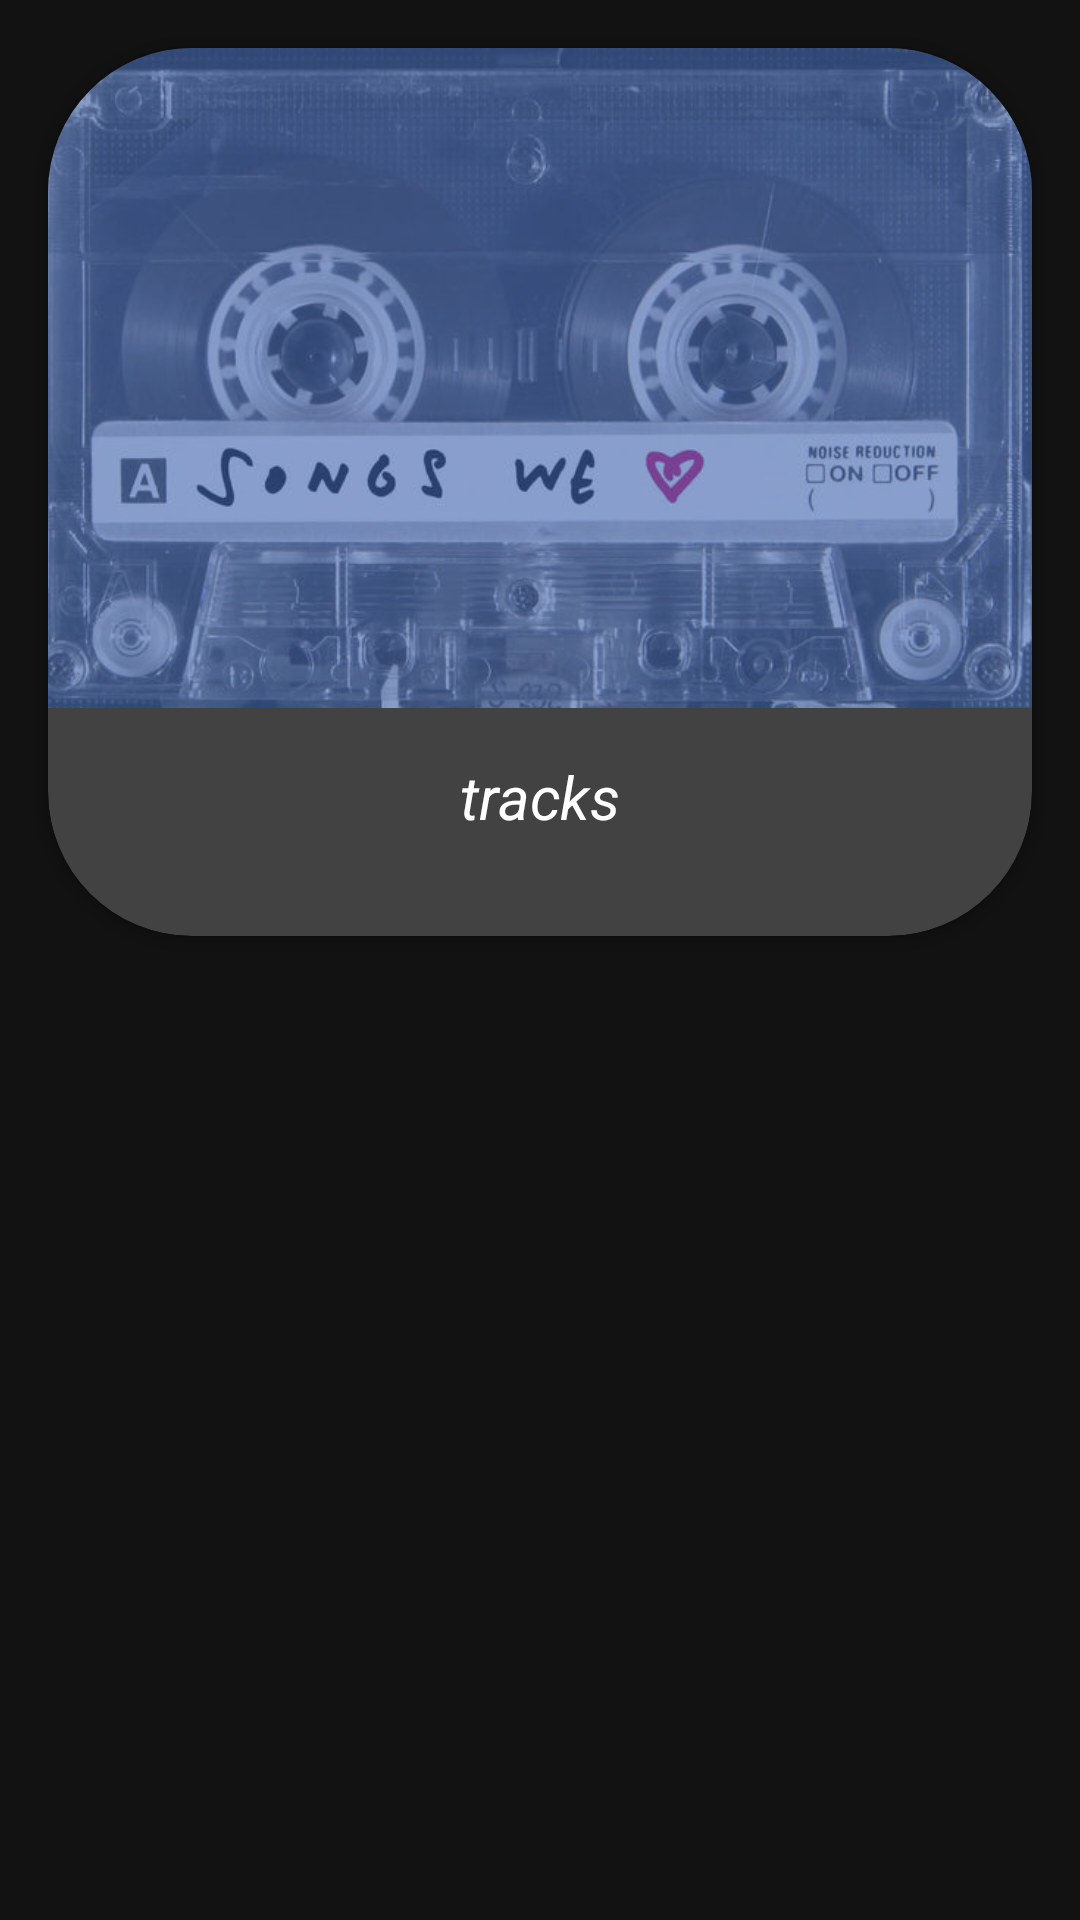

Write the Android layout XML for this screen, with the resource values it uses.
<!-- AndroidManifest.xml: application theme AppTheme -->
<!-- res/layout/fragment_playlist_recyclerview.xml -->
<?xml version="1.0" encoding="utf-8"?>
<android.support.v4.widget.NestedScrollView xmlns:android="http://schemas.android.com/apk/res/android"
    xmlns:app="http://schemas.android.com/apk/res-auto"
    android:layout_width="match_parent"
    android:fillViewport="true"
    android:layout_height="match_parent"
    >
    <android.support.constraint.ConstraintLayout
        android:layout_width="match_parent"
        android:layout_margin="8dp"
        android:layout_height="match_parent">



    <android.support.v7.widget.CardView
        android:layout_width="0dp"
        android:layout_height="0dp"
        android:id="@+id/fav_const_card_view"
        android:layout_marginStart="8dp"
        app:cardCornerRadius="@android:dimen/app_icon_size"
        android:layout_marginTop="8dp"
        android:layout_marginEnd="8dp"
        android:layout_marginBottom="8dp"
        app:layout_constraintBottom_toTopOf="@+id/play_list_recycler_view"
        app:layout_constraintEnd_toEndOf="parent"
        app:layout_constraintStart_toStartOf="parent"
        app:layout_constraintTop_toTopOf="parent">
        <LinearLayout
            android:layout_width="match_parent"
            android:layout_height="match_parent"
            android:orientation="vertical"

            >

            <ImageView
                android:id="@+id/imageView2"
                android:layout_width="match_parent"
                android:layout_height="220dp"
                android:scaleType="centerCrop"
                android:src="@drawable/userforfavor" />


            <TextView
                android:id="@+id/favorite_tracks_num_tv"
                android:layout_width="wrap_content"
                android:layout_height="27dp"
                android:layout_gravity="center"
                android:layout_margin="16dp"
                android:layout_marginTop="24dp"
                android:layout_marginEnd="16dp"
                android:text="tracks"
                android:textColor="@android:color/white"
                android:textSize="20sp"
                android:textStyle="italic" />


        </LinearLayout>

    </android.support.v7.widget.CardView>


    <android.support.v7.widget.RecyclerView
        android:id="@+id/play_list_recycler_view"
        android:layout_width="match_parent"
        android:layout_height="0dp"
        android:layout_marginStart="8dp"
        android:layout_marginTop="8dp"
        android:layout_marginEnd="8dp"
        android:layout_marginBottom="8dp"
        app:layout_constraintBottom_toBottomOf="parent"
        app:layout_constraintEnd_toEndOf="parent"
        app:layout_constraintStart_toStartOf="parent"
        app:layout_constraintTop_toBottomOf="@+id/fav_const_card_view" />
    </android.support.constraint.ConstraintLayout>

</android.support.v4.widget.NestedScrollView>
<!-- resources referenced by this layout -->
<resources>
  <!-- drawable userforfavor: jpg bitmap (drawable, 52979 bytes) -->
  <style name="AppTheme" parent="Theme.MaterialComponents.NoActionBar">
          
          <item name="colorPrimary">@android:color/black</item>
          <item name="colorPrimaryDark">@android:color/black</item>
          <item name="colorAccent">@color/colorAccent</item>
          <item name="windowActionBarOverlay">true</item>
          <item name="android:windowActionBarOverlay">true</item>
      </style>
  <!-- not gathered from this repository: default colours our renderer supplied (Android Studio template values) -->
  <color name="colorAccent">#FF03DAC5</color>
</resources>
